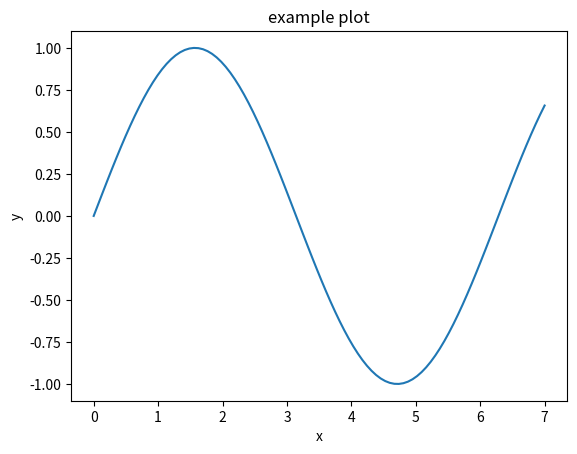

Recreate this plot in Python.
#!/usr/bin/env python
# coding: utf-8

# Example of a Python Jupyter worksheet.

# In[1]:


# import our packages
import matplotlib.pyplot as plt
import numpy as np
import pandas as pd
import seaborn as sns


# Makes some example data.

# In[2]:


d = pd.DataFrame({
    'x': np.linspace(0, 7, num=100)
})
d['y'] = np.sin(d['x'])

d


# Plot our data.

# In[4]:


sns.lineplot(
    data=d,
    x='x',
    y='y',
)
plt.title('example plot')
plt.show()


# And that is our example.
